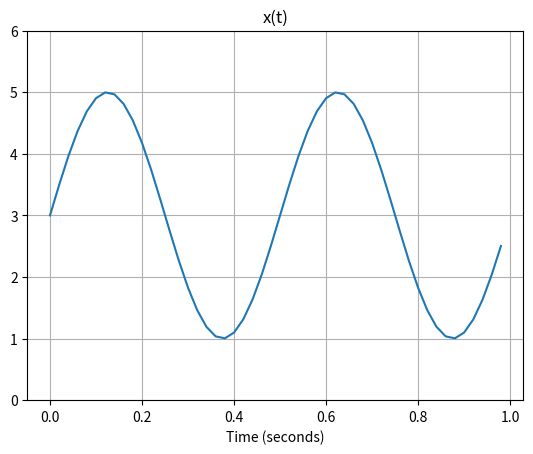

Python code for this plot:
# -*- coding: utf-8 -*-
"""
Spyder Editor

This is a temporary script file.
"""

from numpy import *
from matplotlib import *
from matplotlib.pyplot import *

n = arange(50)
fs = 50.0
t = n/fs
x = 2*sin(2*pi*2*t) + 3
plot(t,x)
xlabel('Time (seconds)')
grid()
title('x(t)')
ylim([0,6])

